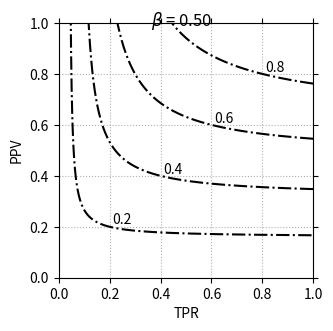
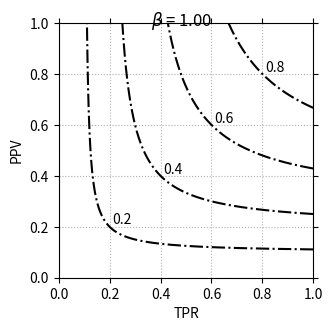
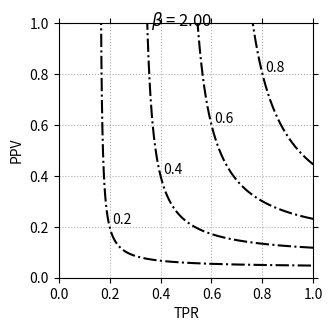

Recreate these plots in Python, in order.
import matplotlib.pyplot as plt
import numpy as np

def fbeta(PPV, TPR, beta=1):
    beta_sqr = beta**2
    return (1 + beta_sqr)  * ((PPV * TPR) / (beta_sqr * PPV + TPR))


def PPV_fbeta(fbeta, TPR, beta=1):
    beta_sqr = beta**2
    return (fbeta * TPR) / (-fbeta * beta_sqr + TPR + beta_sqr * TPR)


def TPR_fbeta(fbeta, PPV, beta=1):
    beta_sqr = beta**2
    return -(fbeta * beta_sqr * PPV) / (fbeta - (1 + beta_sqr) * PPV)

P = [0.2, 0.4, 0.6, 0.8]
N = 10000
betas = [0.5, 1, 2]

space = np.linspace(0, 1.0, N, endpoint=True)

FIG_A4_HEIGHT, FIG_A4_WIDTH = (11.69, 8.27)

for beta in betas:
    fig, axs = plt.subplots(1, 1, figsize=(FIG_A4_WIDTH / 2.5, FIG_A4_WIDTH / 2.5))
    ax = axs

    fig.suptitle(f"$\\beta$ = {beta:.2f}", y=0.92, fontsize=12)

    ax.set_xlabel("TPR")
    ax.set_ylabel("PPV")
    ax.set_xlim(0, 1)
    ax.set_ylim(0, 1)
    ax.set_aspect('equal')
    ax.tick_params(top=True, right=True, which='both')

    for p in P:
        y = TPR_fbeta(p, space, beta=beta)

        y_map = np.logical_and(y <= 1.0, y > 0.0)

        ax.plot(y[y_map], space[y_map], c='k', ls="-.")
        ax.text(p + 0.01, p + 0.01, str(p), size='medium')

    ax.grid(ls=':')

    plt.savefig(f'contour_F{beta}.pdf', bbox_inches='tight')
    plt.close()
